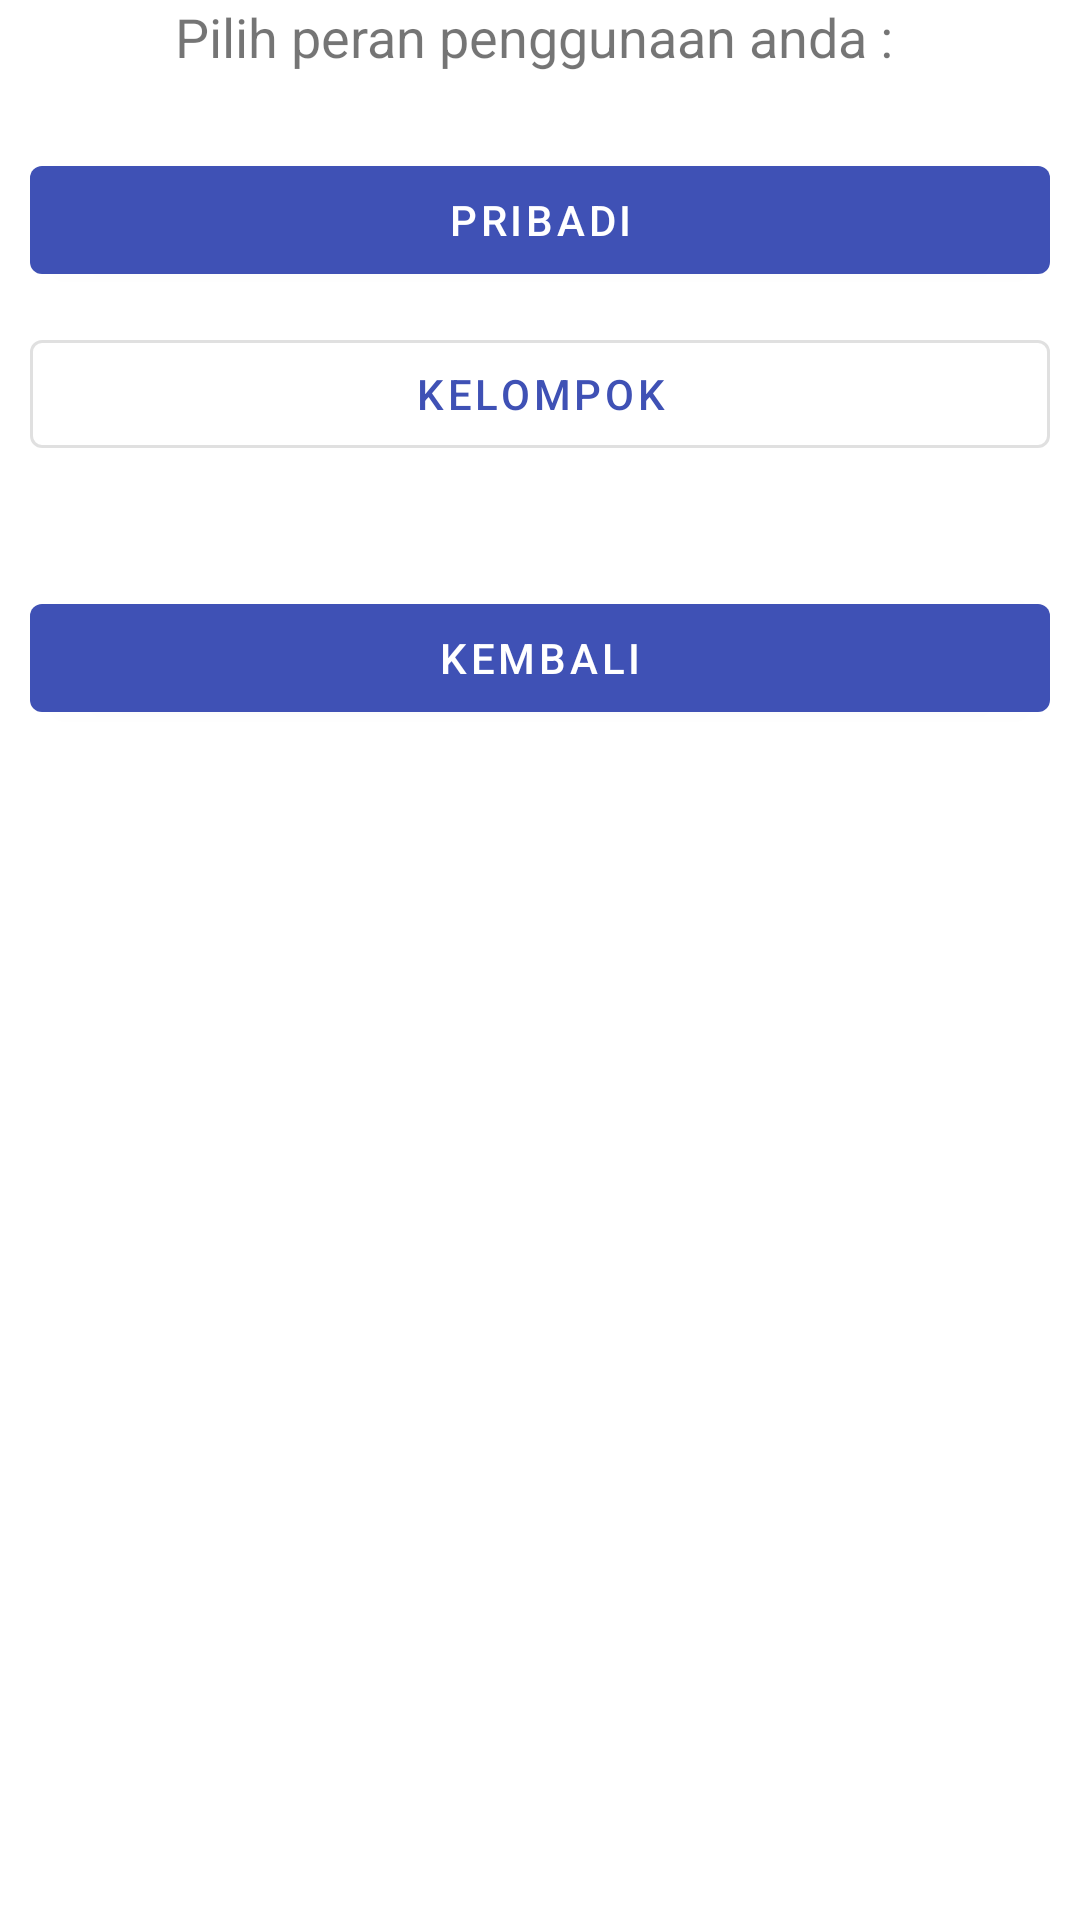

Produce the Android XML layout that renders to this screen, including the resource entries it uses.
<!-- AndroidManifest.xml: application theme AppTheme -->
<!-- res/layout/fragment_signup_2.xml -->
<?xml version="1.0" encoding="utf-8"?>
<LinearLayout xmlns:android="http://schemas.android.com/apk/res/android"
    android:layout_width="match_parent"
    android:layout_height="match_parent"
    android:orientation="vertical">

    <LinearLayout
        android:layout_width="match_parent"
        android:layout_height="wrap_content"
        android:layout_marginHorizontal="10dp"
        android:layout_marginBottom="15dp"
        android:orientation="vertical">

        <TextView
            android:layout_width="match_parent"
            android:layout_height="wrap_content"
            android:text="Pilih peran penggunaan anda : "
            android:textAlignment="center"
            android:textSize="18dp" />
    </LinearLayout>

    <LinearLayout
        android:layout_width="match_parent"
        android:layout_height="wrap_content"
        android:layout_marginBottom="?attr/actionBarSize"
        android:orientation="vertical">

        <com.google.android.material.button.MaterialButton
            android:id="@+id/role_pribadi"
            android:layout_width="match_parent"
            android:layout_height="wrap_content"
            android:layout_marginTop="10dp"
            android:layout_marginHorizontal="10dp"
            android:text="PRIBADI" />

        <com.google.android.material.button.MaterialButton
            style="@style/Widget.MaterialComponents.Button.OutlinedButton"
            android:id="@+id/role_kelompok"
            android:layout_width="match_parent"
            android:layout_height="wrap_content"
            android:layout_marginTop="10dp"
            android:layout_marginHorizontal="10dp"
            android:text="KELOMPOK" />

        <com.google.android.material.button.MaterialButton
            android:id="@+id/kembali_fragment_2"
            android:layout_width="match_parent"
            android:layout_height="wrap_content"
            android:layout_marginHorizontal="10dp"
            android:layout_marginTop="40dp"
            android:text="KEMBALI" />
    </LinearLayout>
</LinearLayout>
<!-- resources referenced by this layout -->
<resources>
  <style name="AppTheme" parent="@style/Theme.MaterialComponents.Light">
  
          
          <item name="colorPrimary">@color/colorPrimary</item>
          <item name="colorPrimaryDark">@color/colorPrimaryDark</item>
          
          <item name="colorAccent">@color/colorAccent</item>
          <item name="colorOnBackground">@color/colorBackground</item>
      </style>
  <color name="colorPrimary">#3F51B5</color>
  <color name="colorPrimaryDark">#303F9F</color>
  <color name="colorAccent">#1A237E</color>
  <color name="colorBackground">#efe8ff</color>
</resources>
